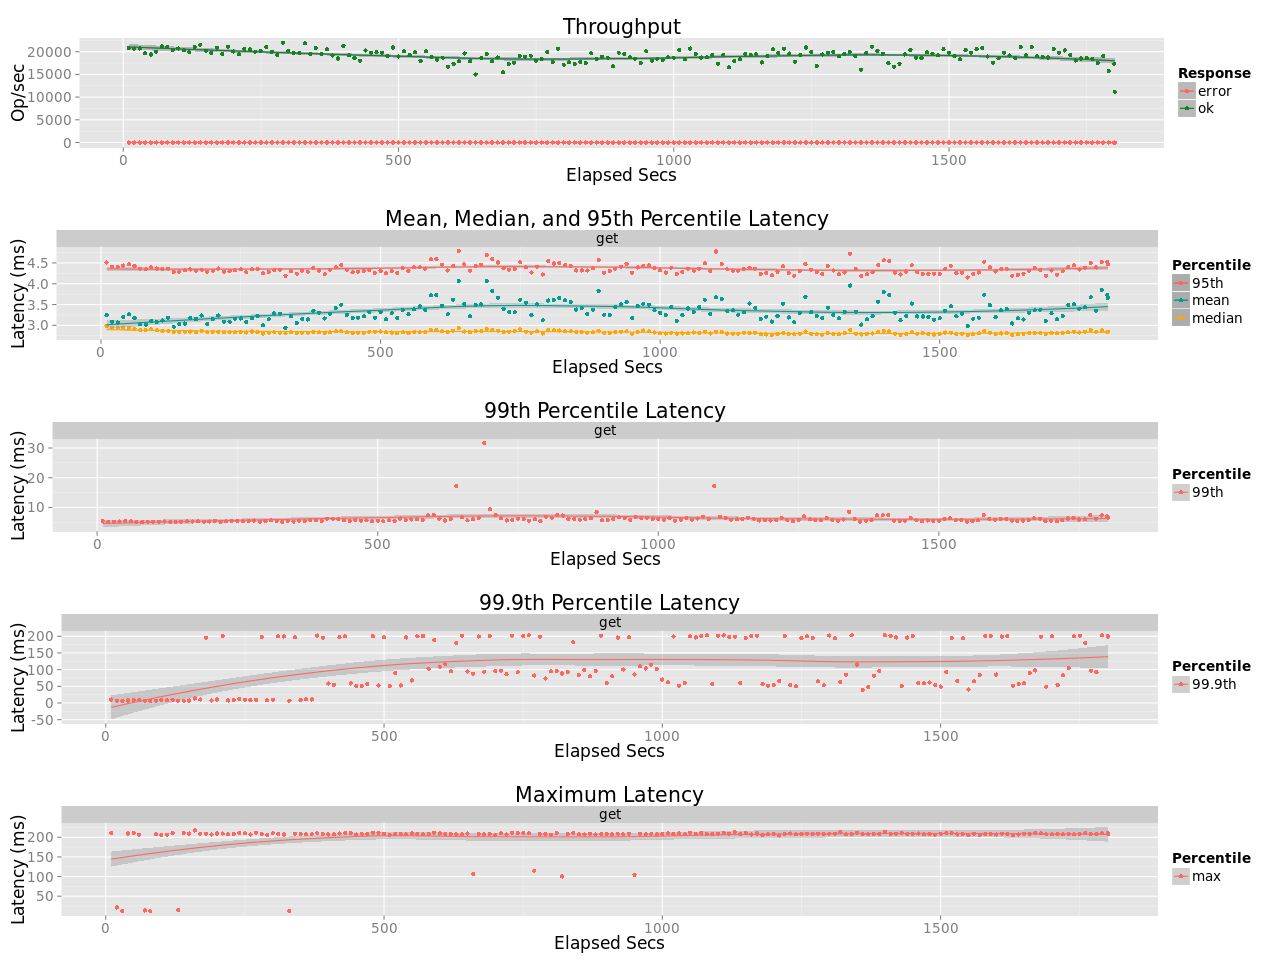

The data file committed next to this chart (first rows):
elapsed, window, total, successful, failed
10, 10, 207880, 207880, 0
20, 10, 207062, 207062, 0
30, 10, 207285, 207285, 0
40, 10, 196420, 196420, 0
50, 10, 193927, 193927, 0
60, 10, 200286, 200286, 0
70, 10, 211780, 211780, 0
80, 10, 211260, 211260, 0
90, 10, 203722, 203722, 0
100, 10, 207103, 207103, 0
110, 10, 202965, 202965, 0
120, 10, 198808, 198808, 0
130, 10, 210196, 210196, 0
140, 10, 215669, 215669, 0
150, 10, 202505, 202505, 0
160, 10, 197172, 197172, 0
170, 10, 209007, 209007, 0
180, 10, 195129, 195129, 0
190, 10, 211066, 211066, 0
200, 10, 200493, 200493, 0
210, 10, 194697, 194697, 0
220, 10, 206204, 206204, 0
230, 10, 205379, 205379, 0
240, 10, 200108, 200108, 0
250, 10, 201715, 201715, 0
260, 9.999, 209777, 209777, 0
270, 10, 199661, 199661, 0
280, 10, 193061, 193061, 0
290, 10, 220152, 220152, 0
300, 10, 201369, 201369, 0
310, 10, 197108, 197108, 0
320, 10, 196980, 196980, 0
330, 10, 218758, 218758, 0
340, 10, 194960, 194960, 0
350, 10, 208203, 208202, 1
360, 10, 195663, 195663, 0
370, 10, 205551, 205551, 0
380, 10, 191842, 191842, 0
390, 10, 185132, 185132, 0
400, 10, 213039, 213039, 0
410, 10, 191886, 191886, 0
420, 10, 186215, 186215, 0
430, 10, 179768, 179768, 0
440, 10, 202708, 202708, 0
450, 10, 197988, 197988, 0
460, 10, 198656, 198656, 0
470, 10, 197977, 197977, 0
480, 10, 190640, 190640, 0
490, 10, 209370, 209370, 0
500, 10, 189433, 189433, 0
510, 10, 201183, 201183, 0
520, 10, 192601, 192601, 0
530, 10, 198435, 198435, 0
540, 10, 179773, 179773, 0
550, 10, 201191, 201191, 0
560, 10, 188075, 188075, 0
570, 10, 182070, 182070, 0
580, 10, 186963, 186963, 0
590, 10, 167366, 167366, 0
600, 10, 173520, 173520, 0
... 121 more rows
